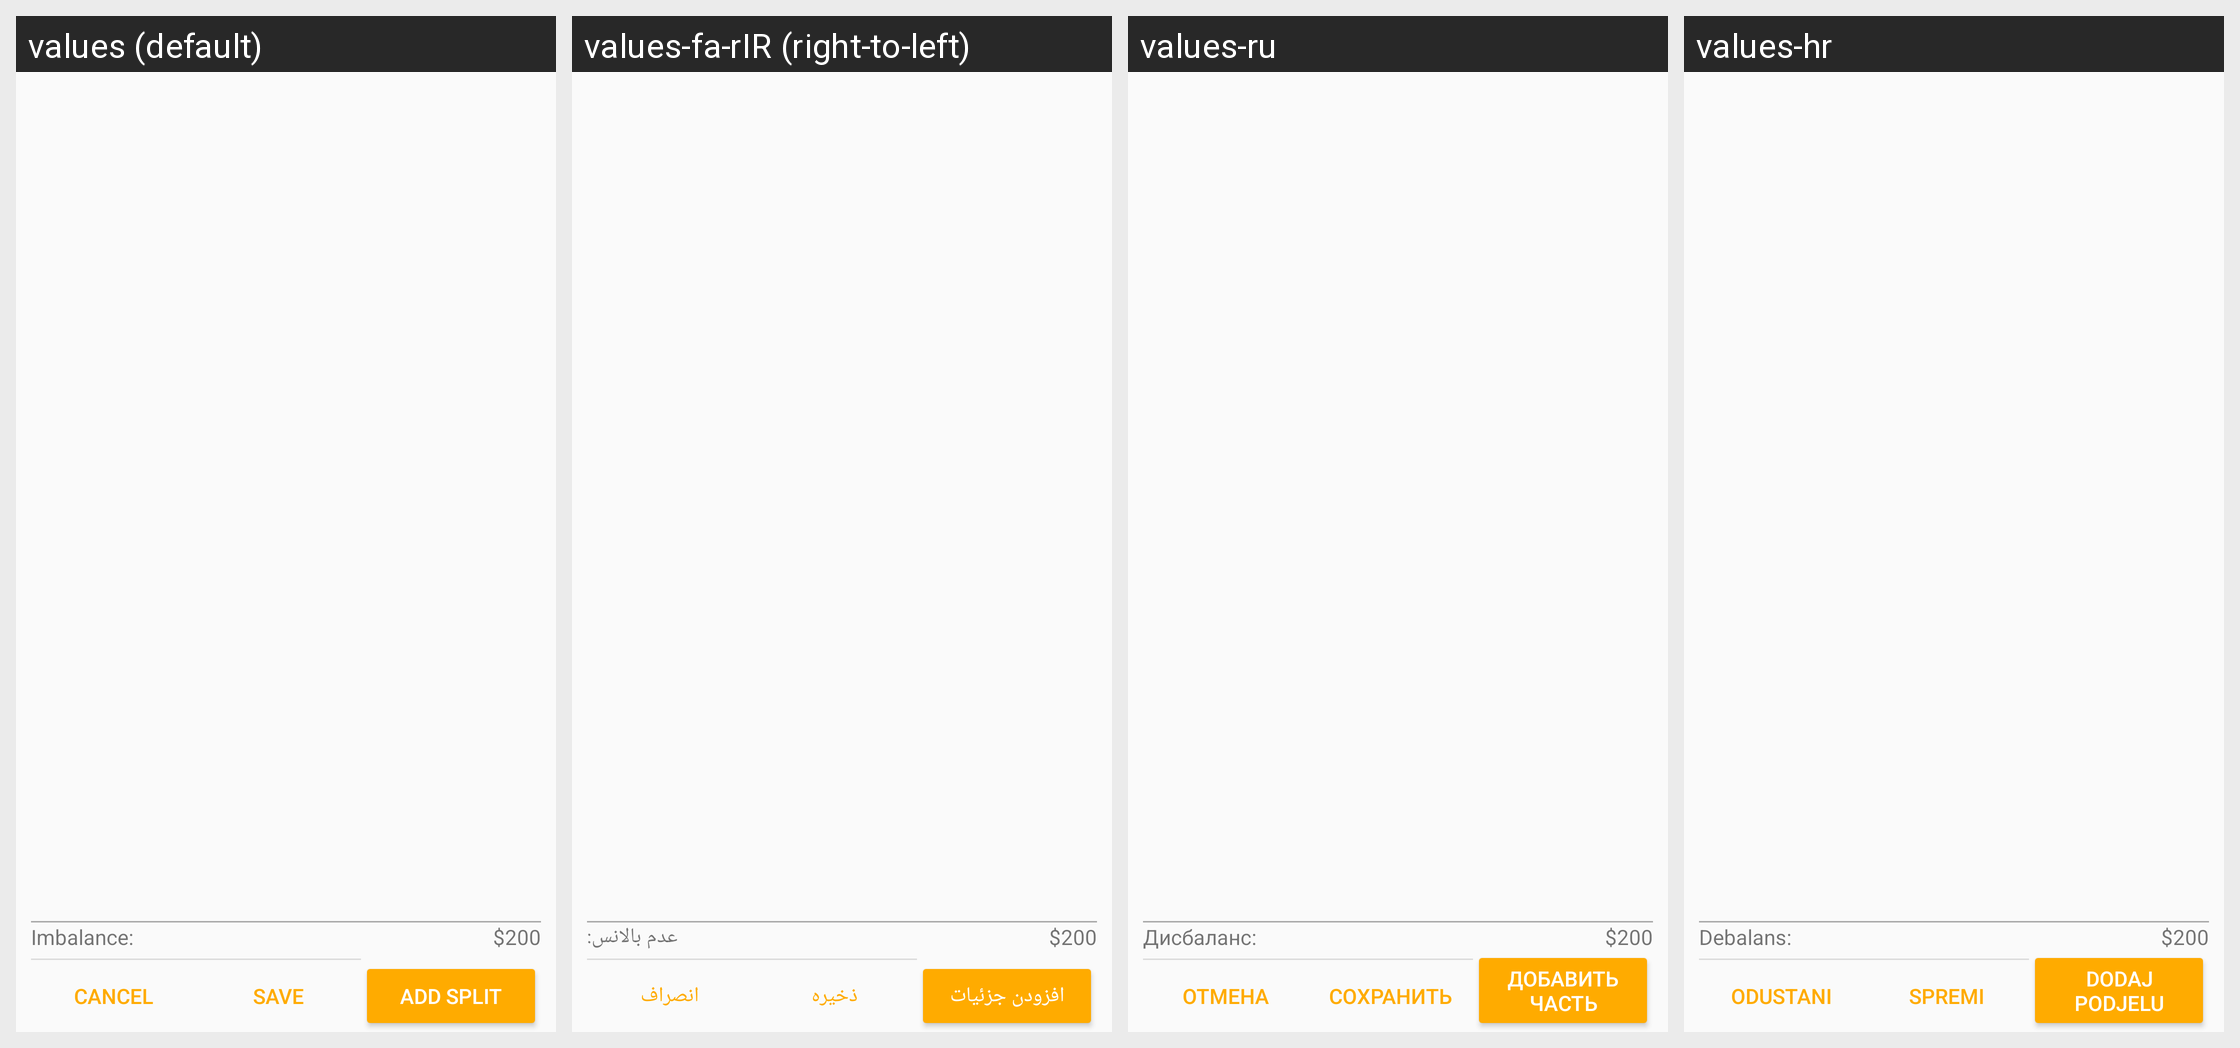

The same Android screen rendered under several of its app's locales, left to right. List the strings drawn on it with the default value and each locale's translation.
Android screen res/layout/dialog_split_editor.xml rendered under 4 locales, left to right: values (default), values-fa-rIR (right-to-left), values-ru, values-hr. Device: Nexus 5 (rendered at 1080×1920; each locale shown at half size, 540×960, under a caption strip naming it); theme Theme.GnucashTheme.NoActionBar.
Other locales in the repository, not shown: values-af-rZA, values-ar-rSA, values-ca-rES, values-cs-rCZ, values-da-rDK, values-de, values-el, values-el-rGR, values-en-rGB, values-es, values-es-rMX, values-fi-rFI, values-fr, values-hu, values-hu-rHU, values-in-rID, values-it, values-it-rIT, values-iw-rIL, values-ja-rJP, values-ko-rKR, values-lv-rLV, values-nb, values-nl, values-nl-rNL, values-no-rNO, values-pl, values-pl-rPL, values-pt, values-pt-rBR, values-pt-rPT, values-ro-rRO, values-sr-rSP, values-sv-rSE, values-tr-rTR, values-uk, values-uk-rUA, values-vi-rVN, values-zh, values-zh-rCN, values-zh-rTW.
Strings drawn on this screen, with the default value and each locale's value (text and hints the layout hard-codes, and strings that could not be matched under every locale, appear in the picture but are not listed):

label_imbalance
  values: Imbalance:
  values-fa-rIR: عدم بالانس:
  values-ru: Дисбаланс:
  values-hr: Debalans:

btn_add_split
  values: Add split
  values-fa-rIR: افزودن جزئیات
  values-ru: Добавить часть
  values-hr: Dodaj podjelu

btn_cancel
  values: Cancel
  values-fa-rIR: انصراف
  values-ru: Отмена
  values-hr: Odustani

btn_save
  values: Save
  values-fa-rIR: ذخیره
  values-ru: Сохранить
  values-hr: Spremi
